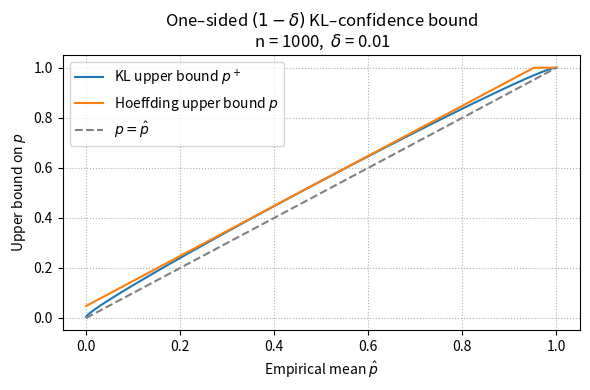

Python code for this plot:
import matplotlib.pyplot as plt
import numpy as np


# ---------------------------------------------------------------------
# 1. KL divergence for Bernoulli distributions
# ---------------------------------------------------------------------
def kl(p_hat, p):
    """
    Calculate KL divergence between two Bernoulli distributions when
    p_hat or p in {0,1}

    Parameters:
    p_hat : float
        Probability parameter for the true distribution (P)
    p : float
        Probability parameter for the approximate distribution (Q)

    Returns:
    float or numpy.ndarray
        KL(Q || P)
    """

    # clip to keep log well–defined
    p_hat = np.clip(p_hat, 1e-12, 1 - 1e-12)
    p = np.clip(p, 1e-12, 1 - 1e-12)
    return p_hat * np.log(p_hat / p) + (1 - p_hat) * np.log((1 - p_hat) / (1 - p))


# ---------------------------------------------------------------------
# 2. Upper inverse of the KL divergence
# ---------------------------------------------------------------------
def kl_upper_bound(p_hat, n, delta, tol=1e-12, max_iter=60):
    """
    Return p⁺ such that  KL(p_hat||p⁺) = ln(1/delta)/n  and  p⁺ >= p_hat.
    Probability guarantee:  P(p > p⁺) <= delta.
    """
    eps = np.log(1.0 / delta) / n

    # Special cases ----------------------------------------------------
    if p_hat <= 0.0:  # p̂ == 0
        return 1.0 - np.exp(-eps)
    if p_hat >= 1.0:  # p̂ == 1
        return 1.0

    # Bisection on [p_hat, 1] -----------------------------------------
    lo, hi = p_hat, 1.0
    for _ in range(max_iter):
        mid = 0.5 * (lo + hi)
        if kl(p_hat, mid) > eps:
            hi = mid  # too high -> go left
        else:
            lo = mid  # too low  -> go right
        if hi - lo < tol:
            break
    return hi  # hi is the first point with KL > eps


# ---------------------------------------------------------------------
# 3. Produce the plot
# ---------------------------------------------------------------------
n = 1000
delta = 0.01

p_hats = np.linspace(0.0, 1.0, 1001)  # 0, 0.001, … ,1
bounds = np.array([kl_upper_bound(ph, n, delta) for ph in p_hats])


# ----
# Hoeffding error term  \epsilon = sqrt( ln(1/δ) / (2n) )
epsilon = np.sqrt(np.log(1.0 / delta) / (2.0 * n))

# Upper‐bound on the true bias  p  (may exceed 1 slightly; clip at 1 for display)
upper_bound = np.clip(p_hats + epsilon, 0.0, 1.0)
# ---

plt.figure(figsize=(6, 4))
plt.plot(p_hats, bounds, label="KL upper bound $p^+$")
plt.plot(p_hats, upper_bound, label="Hoeffding upper bound $p$")
plt.plot(p_hats, p_hats, "--", color="gray", label=r"$p = \hat p$")
plt.xlabel(r"Empirical mean $\hat p$")
plt.ylabel(r"Upper bound on $p$")
plt.title(
    r"One–sided $(1-\delta)$ KL–confidence bound"
    f"\n n = {n},  $\delta$ = {delta}"
)
plt.legend()
plt.grid(True, ls=":")
plt.tight_layout()
plt.show()
